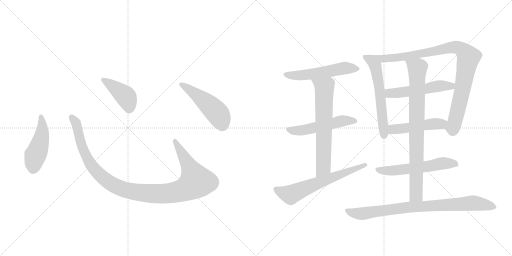
t = 0.00 s
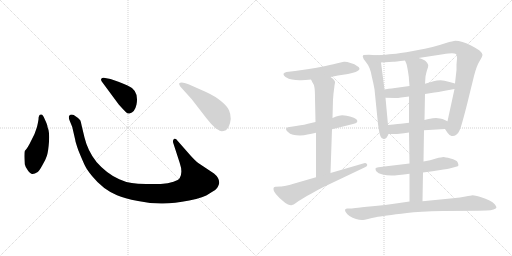
t = 2.33 s
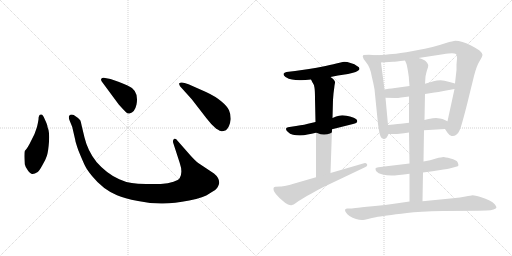
t = 4.67 s
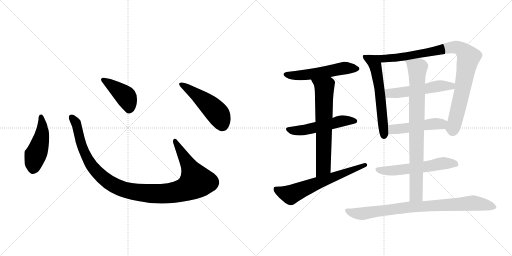
t = 7.00 s
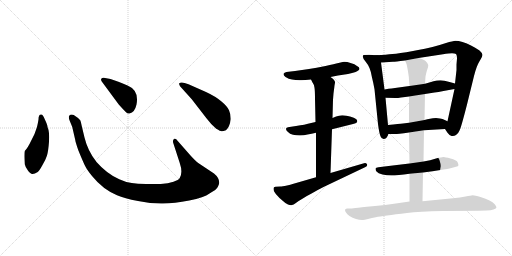
t = 9.34 s
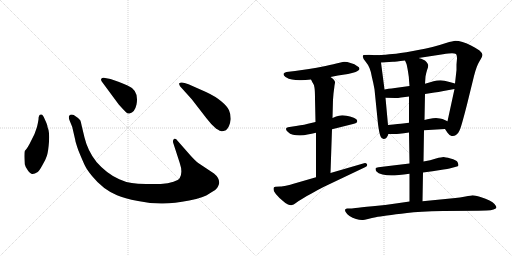
t = 11.67 s

The animated SVG that drew these frames (rendered in a browser with its animation timeline set to each time). Animation: 15 CSS @keyframes rules; one cycle of 11.67 s.

<svg version="1.1" viewBox="0 0 2048 1024" xmlns="http://www.w3.org/2000/svg">
  <g stroke="lightgray" stroke-dasharray="1,1" stroke-width="1" transform="scale(4, 4)">
    <line x1="0" y1="0" x2="256" y2="256"></line>
    <line x1="256" y1="0" x2="0" y2="256"></line>
    <line x1="128" y1="0" x2="128" y2="256"></line>
    <line x1="0" y1="128" x2="256" y2="128"></line>
    <line x1="256" y1="0" x2="512" y2="256"></line>
    <line x1="512" y1="0" x2="256" y2="256"></line>
    <line x1="384" y1="0" x2="384" y2="256"></line>
    <line x1="256" y1="128" x2="512" y2="128"></line>
  </g>
<g transform="scale(1, -1) translate(0, -850)">
   <style type="text/css">
    @keyframes keyframes0 {
      from {
       stroke: black;
       stroke-dashoffset: 474;
       stroke-width: 128;
       }
       61% {
       animation-timing-function: step-end;
       stroke: black;
       stroke-dashoffset: 0;
       stroke-width: 128;
       }
       to {
       stroke: black;
       stroke-width: 1024;
       }
       }
       #make-me-a-hanzi-animation-0 {
         animation: keyframes0 0.635742s both;
         animation-delay: 0.000000s;
         animation-timing-function: linear;
       }
    @keyframes keyframes1 {
      from {
       stroke: black;
       stroke-dashoffset: 1118;
       stroke-width: 128;
       }
       78% {
       animation-timing-function: step-end;
       stroke: black;
       stroke-dashoffset: 0;
       stroke-width: 128;
       }
       to {
       stroke: black;
       stroke-width: 1024;
       }
       }
       #make-me-a-hanzi-animation-1 {
         animation: keyframes1 1.159831s both;
         animation-delay: 0.635742s;
         animation-timing-function: linear;
       }
    @keyframes keyframes2 {
      from {
       stroke: black;
       stroke-dashoffset: 422;
       stroke-width: 128;
       }
       58% {
       animation-timing-function: step-end;
       stroke: black;
       stroke-dashoffset: 0;
       stroke-width: 128;
       }
       to {
       stroke: black;
       stroke-width: 1024;
       }
       }
       #make-me-a-hanzi-animation-2 {
         animation: keyframes2 0.593424s both;
         animation-delay: 1.795573s;
         animation-timing-function: linear;
       }
    @keyframes keyframes3 {
      from {
       stroke: black;
       stroke-dashoffset: 501;
       stroke-width: 128;
       }
       62% {
       animation-timing-function: step-end;
       stroke: black;
       stroke-dashoffset: 0;
       stroke-width: 128;
       }
       to {
       stroke: black;
       stroke-width: 1024;
       }
       }
       #make-me-a-hanzi-animation-3 {
         animation: keyframes3 0.657715s both;
         animation-delay: 2.388997s;
         animation-timing-function: linear;
       }
    @keyframes keyframes4 {
      from {
       stroke: black;
       stroke-dashoffset: 546;
       stroke-width: 128;
       }
       64% {
       animation-timing-function: step-end;
       stroke: black;
       stroke-dashoffset: 0;
       stroke-width: 128;
       }
       to {
       stroke: black;
       stroke-width: 1024;
       }
       }
       #make-me-a-hanzi-animation-4 {
         animation: keyframes4 0.694336s both;
         animation-delay: 3.046712s;
         animation-timing-function: linear;
       }
    @keyframes keyframes5 {
      from {
       stroke: black;
       stroke-dashoffset: 530;
       stroke-width: 128;
       }
       63% {
       animation-timing-function: step-end;
       stroke: black;
       stroke-dashoffset: 0;
       stroke-width: 128;
       }
       to {
       stroke: black;
       stroke-width: 1024;
       }
       }
       #make-me-a-hanzi-animation-5 {
         animation: keyframes5 0.681315s both;
         animation-delay: 3.741048s;
         animation-timing-function: linear;
       }
    @keyframes keyframes6 {
      from {
       stroke: black;
       stroke-dashoffset: 667;
       stroke-width: 128;
       }
       68% {
       animation-timing-function: step-end;
       stroke: black;
       stroke-dashoffset: 0;
       stroke-width: 128;
       }
       to {
       stroke: black;
       stroke-width: 1024;
       }
       }
       #make-me-a-hanzi-animation-6 {
         animation: keyframes6 0.792806s both;
         animation-delay: 4.422363s;
         animation-timing-function: linear;
       }
    @keyframes keyframes7 {
      from {
       stroke: black;
       stroke-dashoffset: 643;
       stroke-width: 128;
       }
       68% {
       animation-timing-function: step-end;
       stroke: black;
       stroke-dashoffset: 0;
       stroke-width: 128;
       }
       to {
       stroke: black;
       stroke-width: 1024;
       }
       }
       #make-me-a-hanzi-animation-7 {
         animation: keyframes7 0.773275s both;
         animation-delay: 5.215169s;
         animation-timing-function: linear;
       }
    @keyframes keyframes8 {
      from {
       stroke: black;
       stroke-dashoffset: 598;
       stroke-width: 128;
       }
       66% {
       animation-timing-function: step-end;
       stroke: black;
       stroke-dashoffset: 0;
       stroke-width: 128;
       }
       to {
       stroke: black;
       stroke-width: 1024;
       }
       }
       #make-me-a-hanzi-animation-8 {
         animation: keyframes8 0.736654s both;
         animation-delay: 5.988444s;
         animation-timing-function: linear;
       }
    @keyframes keyframes9 {
      from {
       stroke: black;
       stroke-dashoffset: 950;
       stroke-width: 128;
       }
       76% {
       animation-timing-function: step-end;
       stroke: black;
       stroke-dashoffset: 0;
       stroke-width: 128;
       }
       to {
       stroke: black;
       stroke-width: 1024;
       }
       }
       #make-me-a-hanzi-animation-9 {
         animation: keyframes9 1.023112s both;
         animation-delay: 6.725098s;
         animation-timing-function: linear;
       }
    @keyframes keyframes10 {
      from {
       stroke: black;
       stroke-dashoffset: 530;
       stroke-width: 128;
       }
       63% {
       animation-timing-function: step-end;
       stroke: black;
       stroke-dashoffset: 0;
       stroke-width: 128;
       }
       to {
       stroke: black;
       stroke-width: 1024;
       }
       }
       #make-me-a-hanzi-animation-10 {
         animation: keyframes10 0.681315s both;
         animation-delay: 7.748210s;
         animation-timing-function: linear;
       }
    @keyframes keyframes11 {
      from {
       stroke: black;
       stroke-dashoffset: 487;
       stroke-width: 128;
       }
       61% {
       animation-timing-function: step-end;
       stroke: black;
       stroke-dashoffset: 0;
       stroke-width: 128;
       }
       to {
       stroke: black;
       stroke-width: 1024;
       }
       }
       #make-me-a-hanzi-animation-11 {
         animation: keyframes11 0.646322s both;
         animation-delay: 8.429525s;
         animation-timing-function: linear;
       }
    @keyframes keyframes12 {
      from {
       stroke: black;
       stroke-dashoffset: 576;
       stroke-width: 128;
       }
       65% {
       animation-timing-function: step-end;
       stroke: black;
       stroke-dashoffset: 0;
       stroke-width: 128;
       }
       to {
       stroke: black;
       stroke-width: 1024;
       }
       }
       #make-me-a-hanzi-animation-12 {
         animation: keyframes12 0.718750s both;
         animation-delay: 9.075846s;
         animation-timing-function: linear;
       }
    @keyframes keyframes13 {
      from {
       stroke: black;
       stroke-dashoffset: 837;
       stroke-width: 128;
       }
       73% {
       animation-timing-function: step-end;
       stroke: black;
       stroke-dashoffset: 0;
       stroke-width: 128;
       }
       to {
       stroke: black;
       stroke-width: 1024;
       }
       }
       #make-me-a-hanzi-animation-13 {
         animation: keyframes13 0.931152s both;
         animation-delay: 9.794596s;
         animation-timing-function: linear;
       }
    @keyframes keyframes14 {
      from {
       stroke: black;
       stroke-dashoffset: 852;
       stroke-width: 128;
       }
       73% {
       animation-timing-function: step-end;
       stroke: black;
       stroke-dashoffset: 0;
       stroke-width: 128;
       }
       to {
       stroke: black;
       stroke-width: 1024;
       }
       }
       #make-me-a-hanzi-animation-14 {
         animation: keyframes14 0.943359s both;
         animation-delay: 10.725749s;
         animation-timing-function: linear;
       }
</style>
<path d="M 154 372 Q 152 359 148 342 L 138 314 L 125 288 Q 111 258 99 246 Q 96 236 99 193 Q 101 183 111 169 Q 122 154 129 154 Q 137 153 151 162 Q 158 168 170 190 Q 183 212 188 228 Q 193 244 196 283 Q 199 322 190 342 Q 191 348 179 373 Q 172 392 165 392 Q 154 393 154 372 Z" fill="lightgray"></path> 
<path d="M 762 228 L 711 286 Q 703 298 696 294 Q 689 289 694 275 L 719 198 Q 732 160 719 138 Q 715 130 694 123 Q 673 115 643 114 L 584 114 Q 549 115 527 118 Q 505 120 477 133 Q 427 155 386 202 Q 351 246 338 300 L 327 346 Q 324 363 321 369 Q 314 378 295 390 Q 283 395 276 386 Q 274 378 278 369 L 289 342 L 301 290 Q 301 284 314 247 Q 330 208 339 189 Q 348 170 369 145 Q 411 93 468 69 Q 497 56 552 46 Q 607 35 652 36 Q 697 36 757 48 Q 817 60 838 76 Q 867 92 871 102 Q 876 112 877 119 Q 877 139 856 156 L 793 198 Q 781 207 762 228 Z" fill="lightgray"></path> 
<path d="M 407 524 L 475 432 Q 494 411 502 403 Q 511 394 518 396 Q 539 400 546 432 Q 557 489 510 508 Q 480 522 465 526 L 442 534 L 415 539 Q 410 540 406 536 Q 402 532 407 524 Z" fill="lightgray"></path> 
<path d="M 767 453 L 825 378 Q 846 350 865 335 Q 882 325 886 325 Q 890 324 904 329 Q 919 342 923 374 Q 923 394 916 409 Q 910 424 886 444 Q 863 464 824 482 L 754 513 Q 725 525 717 517 Q 715 514 721 504 L 767 453 Z" fill="lightgray"></path> 
<path d="M 1322 542 L 1352 548 L 1392 554 L 1412 559 Q 1424 562 1430 566 Q 1437 570 1438 574 L 1438 575 Q 1438 581 1428 586 Q 1420 594 1402 598 Q 1388 603 1379 603 L 1376 603 Q 1368 602 1354 598 Q 1339 594 1302 586 Q 1264 578 1236 574 L 1180 566 L 1146 562 Q 1137 560 1134 555 L 1134 553 Q 1134 548 1142 542 Q 1155 534 1168 532 Q 1182 529 1198 529 L 1205 529 Q 1220 529 1244 532 L 1322 542 Z" fill="lightgray"></path> 
<path d="M 1328 333 L 1412 354 Q 1428 358 1429 364 L 1429 366 Q 1429 371 1424 374 Q 1418 380 1400 384 Q 1383 388 1378 388 Q 1373 389 1369 389 Q 1362 389 1356 387 Q 1346 385 1330 378 L 1262 362 L 1236 356 Q 1223 352 1184 346 L 1158 342 Q 1144 340 1144 334 Q 1144 328 1152 322 Q 1159 314 1172 311 Q 1184 308 1200 308 Q 1216 308 1230 312 Q 1246 314 1264 319 L 1328 333 Z" fill="lightgray"></path> 
<path d="M 1322 158 L 1328 333 L 1330 378 L 1332 451 L 1334 476 Q 1338 507 1338 508 Q 1340 518 1340 521 L 1340 522 Q 1340 525 1336 530 Q 1334 534 1322 542 C 1298 560 1230 559 1244 532 L 1250 520 Q 1256 513 1258 499 Q 1260 485 1260 456 L 1262 362 L 1264 319 L 1264 141 C 1264 111 1321 128 1322 158 Z" fill="lightgray"></path> 
<path d="M 1264 141 L 1174 115 Q 1168 113 1148 108 Q 1128 104 1122 104 L 1102 103 Q 1098 102 1096 101 Q 1094 99 1094 95 Q 1094 91 1096 85 Q 1102 73 1118 58 L 1132 46 Q 1142 36 1152 32 Q 1159 29 1164 29 Q 1166 29 1168 30 Q 1174 31 1182 37 Q 1190 44 1208 54 Q 1226 66 1248 77 Q 1268 89 1294 102 L 1460 181 Q 1469 185 1469 190 Q 1469 191 1468 193 Q 1465 198 1460 198 Q 1458 198 1456 197 L 1322 158 L 1264 141 Z" fill="lightgray"></path> 
<path d="M 1504 629 L 1476 631 L 1454 630 Q 1451 627 1451 624 Q 1451 623 1452 621 Q 1452 615 1462 604 Q 1472 592 1478 578 Q 1484 564 1488 540 Q 1494 516 1498 493 L 1512 354 Q 1517 316 1522 305 Q 1526 294 1534 294 Q 1541 294 1546 299 Q 1550 304 1554 314 L 1552 350 L 1542 459 L 1538 492 L 1524 600 C 1520 628 1520 628 1504 629 Z" fill="lightgray"></path> 
<path d="M 1780 334 L 1790 319 Q 1798 308 1806 306 L 1811 306 Q 1818 306 1824 310 Q 1834 317 1838 328 Q 1844 338 1868 432 L 1896 546 Q 1906 586 1918 605 Q 1930 624 1930 631 Q 1929 638 1918 648 Q 1907 656 1886 667 Q 1867 677 1850 682 Q 1833 687 1822 687 Q 1812 686 1784 678 Q 1754 668 1730 662 Q 1708 656 1652 646 Q 1594 636 1570 634 Q 1547 631 1504 629 C 1474 627 1494 598 1524 600 L 1572 603 Q 1580 603 1620 608 L 1674 618 L 1772 633 Q 1797 637 1808 637 Q 1819 636 1824 634 Q 1828 630 1828 617 Q 1828 616 1826 592 L 1826 570 L 1820 516 L 1818 494 L 1790 365 C 1784 336 1778 338 1780 334 Z" fill="lightgray"></path> 
<path d="M 1638 506 L 1580 498 Q 1574 498 1538 492 C 1508 487 1512 460 1542 459 L 1580 458 L 1584 458 Q 1591 458 1604 460 Q 1621 462 1636 464 L 1700 474 L 1738 480 Q 1752 482 1774 486 L 1818 494 C 1848 499 1849 508 1820 516 L 1798 522 Q 1776 528 1762 529 Q 1748 529 1734 525 Q 1718 520 1700 515 L 1638 506 Z" fill="lightgray"></path> 
<path d="M 1696 329 L 1780 334 C 1810 336 1817 353 1790 365 L 1770 374 Q 1762 377 1744 378 Q 1731 378 1720 375 Q 1710 373 1698 370 L 1636 359 L 1612 356 Q 1598 355 1552 350 C 1522 347 1524 314 1554 314 L 1580 314 Q 1586 314 1598 315 Q 1614 317 1636 320 L 1696 329 Z" fill="lightgray"></path> 
<path d="M 1692 160 L 1730 165 L 1774 172 Q 1791 174 1798 176 L 1824 183 Q 1833 185 1834 189 Q 1834 192 1830 202 Q 1826 210 1802 216 Q 1780 222 1774 222 Q 1767 222 1744 216 Q 1722 209 1694 204 L 1638 196 L 1596 191 L 1538 184 L 1514 181 Q 1503 180 1502 176 L 1502 174 Q 1502 170 1506 164 Q 1512 156 1530 152 Q 1547 148 1566 148 Q 1576 148 1596 150 Q 1614 152 1638 155 L 1692 160 Z" fill="lightgray"></path> 
<path d="M 1638 155 L 1638 44 C 1638 14 1689 15 1690 45 L 1692 160 L 1694 204 L 1696 329 L 1698 370 L 1700 474 L 1700 515 L 1702 544 Q 1704 556 1708 569 Q 1713 582 1713 588 Q 1713 591 1712 592 Q 1710 598 1704 604 Q 1698 612 1674 618 C 1645 627 1609 636 1620 608 L 1626 594 Q 1628 588 1632 564 Q 1636 541 1636 530 L 1638 506 L 1636 464 L 1636 359 L 1636 320 L 1638 196 L 1638 155 Z" fill="lightgray"></path> 
<path d="M 1638 44 L 1590 37 Q 1541 30 1490 25 Q 1440 20 1422 18 Q 1404 16 1398 16 L 1388 16 Q 1382 15 1380 11 L 1380 10 Q 1380 6 1384 0 Q 1388 -7 1398 -14 Q 1410 -22 1424 -26 Q 1437 -30 1448 -30 L 1452 -30 Q 1456 -30 1472 -26 Q 1488 -22 1503 -19 Q 1518 -16 1548 -12 Q 1580 -7 1628 -2 Q 1676 4 1772 6 L 1914 7 L 1946 8 Q 1964 8 1974 12 Q 1986 16 1986 21 Q 1984 26 1978 34 Q 1972 41 1958 48 Q 1944 56 1922 62 Q 1900 69 1890 69 Q 1884 68 1862 64 Q 1842 60 1812 57 L 1690 45 L 1638 44 Z" fill="lightgray"></path> 
      <clipPath id="make-me-a-hanzi-clip-0">
      <path d="M 154 372 Q 152 359 148 342 L 138 314 L 125 288 Q 111 258 99 246 Q 96 236 99 193 Q 101 183 111 169 Q 122 154 129 154 Q 137 153 151 162 Q 158 168 170 190 Q 183 212 188 228 Q 193 244 196 283 Q 199 322 190 342 Q 191 348 179 373 Q 172 392 165 392 Q 154 393 154 372 Z" fill="lightgray"></path>
      </clipPath>
      <path clip-path="url(#make-me-a-hanzi-clip-0)" d="M 164 383 L 169 320 L 135 205 L 131 170 " fill="none" id="make-me-a-hanzi-animation-0" stroke-dasharray="346 692" stroke-linecap="round"></path>

      <clipPath id="make-me-a-hanzi-clip-1">
      <path d="M 762 228 L 711 286 Q 703 298 696 294 Q 689 289 694 275 L 719 198 Q 732 160 719 138 Q 715 130 694 123 Q 673 115 643 114 L 584 114 Q 549 115 527 118 Q 505 120 477 133 Q 427 155 386 202 Q 351 246 338 300 L 327 346 Q 324 363 321 369 Q 314 378 295 390 Q 283 395 276 386 Q 274 378 278 369 L 289 342 L 301 290 Q 301 284 314 247 Q 330 208 339 189 Q 348 170 369 145 Q 411 93 468 69 Q 497 56 552 46 Q 607 35 652 36 Q 697 36 757 48 Q 817 60 838 76 Q 867 92 871 102 Q 876 112 877 119 Q 877 139 856 156 L 793 198 Q 781 207 762 228 Z" fill="lightgray"></path>
      </clipPath>
      <path clip-path="url(#make-me-a-hanzi-clip-1)" d="M 285 381 L 307 349 L 327 263 L 367 186 L 438 119 L 474 100 L 519 86 L 595 76 L 686 78 L 740 92 L 785 124 L 700 287 " fill="none" id="make-me-a-hanzi-animation-1" stroke-dasharray="990 1980" stroke-linecap="round"></path>

      <clipPath id="make-me-a-hanzi-clip-2">
      <path d="M 407 524 L 475 432 Q 494 411 502 403 Q 511 394 518 396 Q 539 400 546 432 Q 557 489 510 508 Q 480 522 465 526 L 442 534 L 415 539 Q 410 540 406 536 Q 402 532 407 524 Z" fill="lightgray"></path>
      </clipPath>
      <path clip-path="url(#make-me-a-hanzi-clip-2)" d="M 413 531 L 502 465 L 516 432 L 516 413 " fill="none" id="make-me-a-hanzi-animation-2" stroke-dasharray="294 588" stroke-linecap="round"></path>

      <clipPath id="make-me-a-hanzi-clip-3">
      <path d="M 767 453 L 825 378 Q 846 350 865 335 Q 882 325 886 325 Q 890 324 904 329 Q 919 342 923 374 Q 923 394 916 409 Q 910 424 886 444 Q 863 464 824 482 L 754 513 Q 725 525 717 517 Q 715 514 721 504 L 767 453 Z" fill="lightgray"></path>
      </clipPath>
      <path clip-path="url(#make-me-a-hanzi-clip-3)" d="M 724 512 L 804 457 L 863 404 L 878 384 L 888 342 " fill="none" id="make-me-a-hanzi-animation-3" stroke-dasharray="373 746" stroke-linecap="round"></path>

      <clipPath id="make-me-a-hanzi-clip-4">
      <path d="M 1322 542 L 1352 548 L 1392 554 L 1412 559 Q 1424 562 1430 566 Q 1437 570 1438 574 L 1438 575 Q 1438 581 1428 586 Q 1420 594 1402 598 Q 1388 603 1379 603 L 1376 603 Q 1368 602 1354 598 Q 1339 594 1302 586 Q 1264 578 1236 574 L 1180 566 L 1146 562 Q 1137 560 1134 555 L 1134 553 Q 1134 548 1142 542 Q 1155 534 1168 532 Q 1182 529 1198 529 L 1205 529 Q 1220 529 1244 532 L 1322 542 Z" fill="lightgray"></path>
      </clipPath>
      <path clip-path="url(#make-me-a-hanzi-clip-4)" d="M 1143 554 L 1210 549 L 1366 576 L 1430 575 " fill="none" id="make-me-a-hanzi-animation-4" stroke-dasharray="418 836" stroke-linecap="round"></path>

      <clipPath id="make-me-a-hanzi-clip-5">
      <path d="M 1328 333 L 1412 354 Q 1428 358 1429 364 L 1429 366 Q 1429 371 1424 374 Q 1418 380 1400 384 Q 1383 388 1378 388 Q 1373 389 1369 389 Q 1362 389 1356 387 Q 1346 385 1330 378 L 1262 362 L 1236 356 Q 1223 352 1184 346 L 1158 342 Q 1144 340 1144 334 Q 1144 328 1152 322 Q 1159 314 1172 311 Q 1184 308 1200 308 Q 1216 308 1230 312 Q 1246 314 1264 319 L 1328 333 Z" fill="lightgray"></path>
      </clipPath>
      <path clip-path="url(#make-me-a-hanzi-clip-5)" d="M 1153 331 L 1206 328 L 1366 366 L 1422 365 " fill="none" id="make-me-a-hanzi-animation-5" stroke-dasharray="402 804" stroke-linecap="round"></path>

      <clipPath id="make-me-a-hanzi-clip-6">
      <path d="M 1322 158 L 1328 333 L 1330 378 L 1332 451 L 1334 476 Q 1338 507 1338 508 Q 1340 518 1340 521 L 1340 522 Q 1340 525 1336 530 Q 1334 534 1322 542 C 1298 560 1230 559 1244 532 L 1250 520 Q 1256 513 1258 499 Q 1260 485 1260 456 L 1262 362 L 1264 319 L 1264 141 C 1264 111 1321 128 1322 158 Z" fill="lightgray"></path>
      </clipPath>
      <path clip-path="url(#make-me-a-hanzi-clip-6)" d="M 1252 529 L 1287 508 L 1298 489 L 1294 183 L 1270 148 " fill="none" id="make-me-a-hanzi-animation-6" stroke-dasharray="539 1078" stroke-linecap="round"></path>

      <clipPath id="make-me-a-hanzi-clip-7">
      <path d="M 1264 141 L 1174 115 Q 1168 113 1148 108 Q 1128 104 1122 104 L 1102 103 Q 1098 102 1096 101 Q 1094 99 1094 95 Q 1094 91 1096 85 Q 1102 73 1118 58 L 1132 46 Q 1142 36 1152 32 Q 1159 29 1164 29 Q 1166 29 1168 30 Q 1174 31 1182 37 Q 1190 44 1208 54 Q 1226 66 1248 77 Q 1268 89 1294 102 L 1460 181 Q 1469 185 1469 190 Q 1469 191 1468 193 Q 1465 198 1460 198 Q 1458 198 1456 197 L 1322 158 L 1264 141 Z" fill="lightgray"></path>
      </clipPath>
      <path clip-path="url(#make-me-a-hanzi-clip-7)" d="M 1101 96 L 1162 71 L 1461 189 " fill="none" id="make-me-a-hanzi-animation-7" stroke-dasharray="515 1030" stroke-linecap="round"></path>

      <clipPath id="make-me-a-hanzi-clip-8">
      <path d="M 1504 629 L 1476 631 L 1454 630 Q 1451 627 1451 624 Q 1451 623 1452 621 Q 1452 615 1462 604 Q 1472 592 1478 578 Q 1484 564 1488 540 Q 1494 516 1498 493 L 1512 354 Q 1517 316 1522 305 Q 1526 294 1534 294 Q 1541 294 1546 299 Q 1550 304 1554 314 L 1552 350 L 1542 459 L 1538 492 L 1524 600 C 1520 628 1520 628 1504 629 Z" fill="lightgray"></path>
      </clipPath>
      <path clip-path="url(#make-me-a-hanzi-clip-8)" d="M 1458 625 L 1491 606 L 1505 574 L 1522 462 L 1535 307 " fill="none" id="make-me-a-hanzi-animation-8" stroke-dasharray="470 940" stroke-linecap="round"></path>

      <clipPath id="make-me-a-hanzi-clip-9">
      <path d="M 1780 334 L 1790 319 Q 1798 308 1806 306 L 1811 306 Q 1818 306 1824 310 Q 1834 317 1838 328 Q 1844 338 1868 432 L 1896 546 Q 1906 586 1918 605 Q 1930 624 1930 631 Q 1929 638 1918 648 Q 1907 656 1886 667 Q 1867 677 1850 682 Q 1833 687 1822 687 Q 1812 686 1784 678 Q 1754 668 1730 662 Q 1708 656 1652 646 Q 1594 636 1570 634 Q 1547 631 1504 629 C 1474 627 1494 598 1524 600 L 1572 603 Q 1580 603 1620 608 L 1674 618 L 1772 633 Q 1797 637 1808 637 Q 1819 636 1824 634 Q 1828 630 1828 617 Q 1828 616 1826 592 L 1826 570 L 1820 516 L 1818 494 L 1790 365 C 1784 336 1778 338 1780 334 Z" fill="lightgray"></path>
      </clipPath>
      <path clip-path="url(#make-me-a-hanzi-clip-9)" d="M 1512 628 L 1532 616 L 1593 620 L 1816 661 L 1847 653 L 1863 637 L 1874 621 L 1836 427 L 1813 342 L 1791 336 " fill="none" id="make-me-a-hanzi-animation-9" stroke-dasharray="822 1644" stroke-linecap="round"></path>

      <clipPath id="make-me-a-hanzi-clip-10">
      <path d="M 1638 506 L 1580 498 Q 1574 498 1538 492 C 1508 487 1512 460 1542 459 L 1580 458 L 1584 458 Q 1591 458 1604 460 Q 1621 462 1636 464 L 1700 474 L 1738 480 Q 1752 482 1774 486 L 1818 494 C 1848 499 1849 508 1820 516 L 1798 522 Q 1776 528 1762 529 Q 1748 529 1734 525 Q 1718 520 1700 515 L 1638 506 Z" fill="lightgray"></path>
      </clipPath>
      <path clip-path="url(#make-me-a-hanzi-clip-10)" d="M 1549 465 L 1558 477 L 1639 485 L 1746 505 L 1805 505 L 1813 511 " fill="none" id="make-me-a-hanzi-animation-10" stroke-dasharray="402 804" stroke-linecap="round"></path>

      <clipPath id="make-me-a-hanzi-clip-11">
      <path d="M 1696 329 L 1780 334 C 1810 336 1817 353 1790 365 L 1770 374 Q 1762 377 1744 378 Q 1731 378 1720 375 Q 1710 373 1698 370 L 1636 359 L 1612 356 Q 1598 355 1552 350 C 1522 347 1524 314 1554 314 L 1580 314 Q 1586 314 1598 315 Q 1614 317 1636 320 L 1696 329 Z" fill="lightgray"></path>
      </clipPath>
      <path clip-path="url(#make-me-a-hanzi-clip-11)" d="M 1561 320 L 1571 333 L 1765 354 L 1783 362 " fill="none" id="make-me-a-hanzi-animation-11" stroke-dasharray="359 718" stroke-linecap="round"></path>

      <clipPath id="make-me-a-hanzi-clip-12">
      <path d="M 1692 160 L 1730 165 L 1774 172 Q 1791 174 1798 176 L 1824 183 Q 1833 185 1834 189 Q 1834 192 1830 202 Q 1826 210 1802 216 Q 1780 222 1774 222 Q 1767 222 1744 216 Q 1722 209 1694 204 L 1638 196 L 1596 191 L 1538 184 L 1514 181 Q 1503 180 1502 176 L 1502 174 Q 1502 170 1506 164 Q 1512 156 1530 152 Q 1547 148 1566 148 Q 1576 148 1596 150 Q 1614 152 1638 155 L 1692 160 Z" fill="lightgray"></path>
      </clipPath>
      <path clip-path="url(#make-me-a-hanzi-clip-12)" d="M 1509 175 L 1527 167 L 1586 168 L 1772 197 L 1825 193 " fill="none" id="make-me-a-hanzi-animation-12" stroke-dasharray="448 896" stroke-linecap="round"></path>

      <clipPath id="make-me-a-hanzi-clip-13">
      <path d="M 1638 155 L 1638 44 C 1638 14 1689 15 1690 45 L 1692 160 L 1694 204 L 1696 329 L 1698 370 L 1700 474 L 1700 515 L 1702 544 Q 1704 556 1708 569 Q 1713 582 1713 588 Q 1713 591 1712 592 Q 1710 598 1704 604 Q 1698 612 1674 618 C 1645 627 1609 636 1620 608 L 1626 594 Q 1628 588 1632 564 Q 1636 541 1636 530 L 1638 506 L 1636 464 L 1636 359 L 1636 320 L 1638 196 L 1638 155 Z" fill="lightgray"></path>
      </clipPath>
      <path clip-path="url(#make-me-a-hanzi-clip-13)" d="M 1628 603 L 1670 573 L 1664 71 L 1644 52 " fill="none" id="make-me-a-hanzi-animation-13" stroke-dasharray="709 1418" stroke-linecap="round"></path>

      <clipPath id="make-me-a-hanzi-clip-14">
      <path d="M 1638 44 L 1590 37 Q 1541 30 1490 25 Q 1440 20 1422 18 Q 1404 16 1398 16 L 1388 16 Q 1382 15 1380 11 L 1380 10 Q 1380 6 1384 0 Q 1388 -7 1398 -14 Q 1410 -22 1424 -26 Q 1437 -30 1448 -30 L 1452 -30 Q 1456 -30 1472 -26 Q 1488 -22 1503 -19 Q 1518 -16 1548 -12 Q 1580 -7 1628 -2 Q 1676 4 1772 6 L 1914 7 L 1946 8 Q 1964 8 1974 12 Q 1986 16 1986 21 Q 1984 26 1978 34 Q 1972 41 1958 48 Q 1944 56 1922 62 Q 1900 69 1890 69 Q 1884 68 1862 64 Q 1842 60 1812 57 L 1690 45 L 1638 44 Z" fill="lightgray"></path>
      </clipPath>
      <path clip-path="url(#make-me-a-hanzi-clip-14)" d="M 1386 11 L 1413 -2 L 1444 -5 L 1635 22 L 1897 38 L 1975 23 " fill="none" id="make-me-a-hanzi-animation-14" stroke-dasharray="724 1448" stroke-linecap="round"></path>

</g>
</svg>
